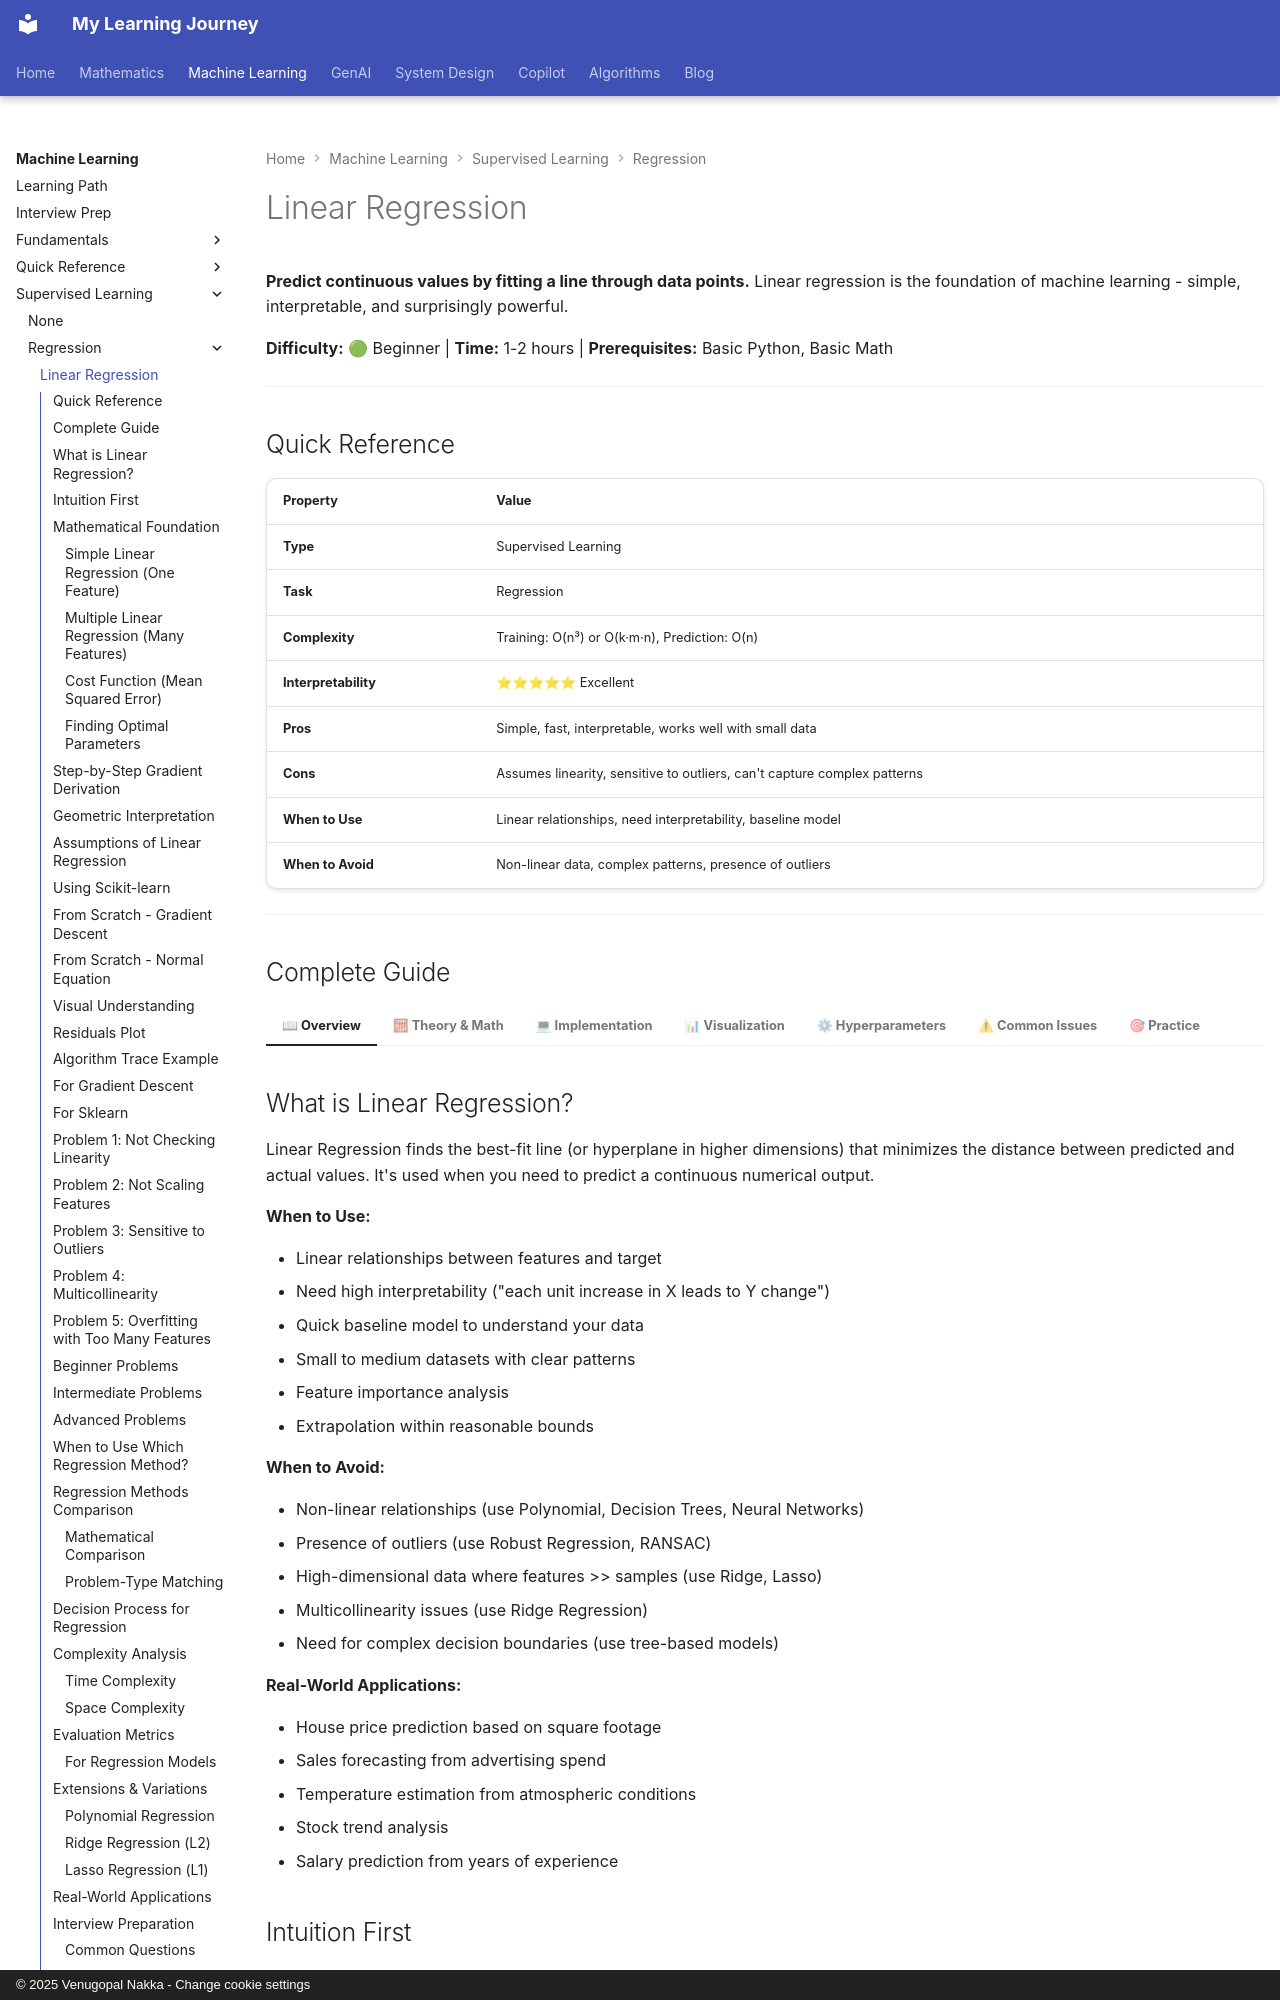

repository: nvgr-GenAI/my-learning · page: ml/supervised-learning/regression/linear-regression/index.html · generator: mkdocs · copyright: © 2025 Venugopal Nakka - Change cookie settings

# Linear Regression

**Predict continuous values by fitting a line through data points.** Linear regression is the foundation of machine learning - simple, interpretable, and surprisingly powerful.

**Difficulty:** 🟢 Beginner | **Time:** 1-2 hours | **Prerequisites:** Basic Python, Basic Math

---

## Quick Reference

| Property | Value |
|----------|-------|
| **Type** | Supervised Learning |
| **Task** | Regression |
| **Complexity** | Training: O(n³) or O(k·m·n), Prediction: O(n) |
| **Interpretability** | ⭐⭐⭐⭐⭐ Excellent |
| **Pros** | Simple, fast, interpretable, works well with small data |
| **Cons** | Assumes linearity, sensitive to outliers, can't capture complex patterns |
| **When to Use** | Linear relationships, need interpretability, baseline model |
| **When to Avoid** | Non-linear data, complex patterns, presence of outliers |

---
